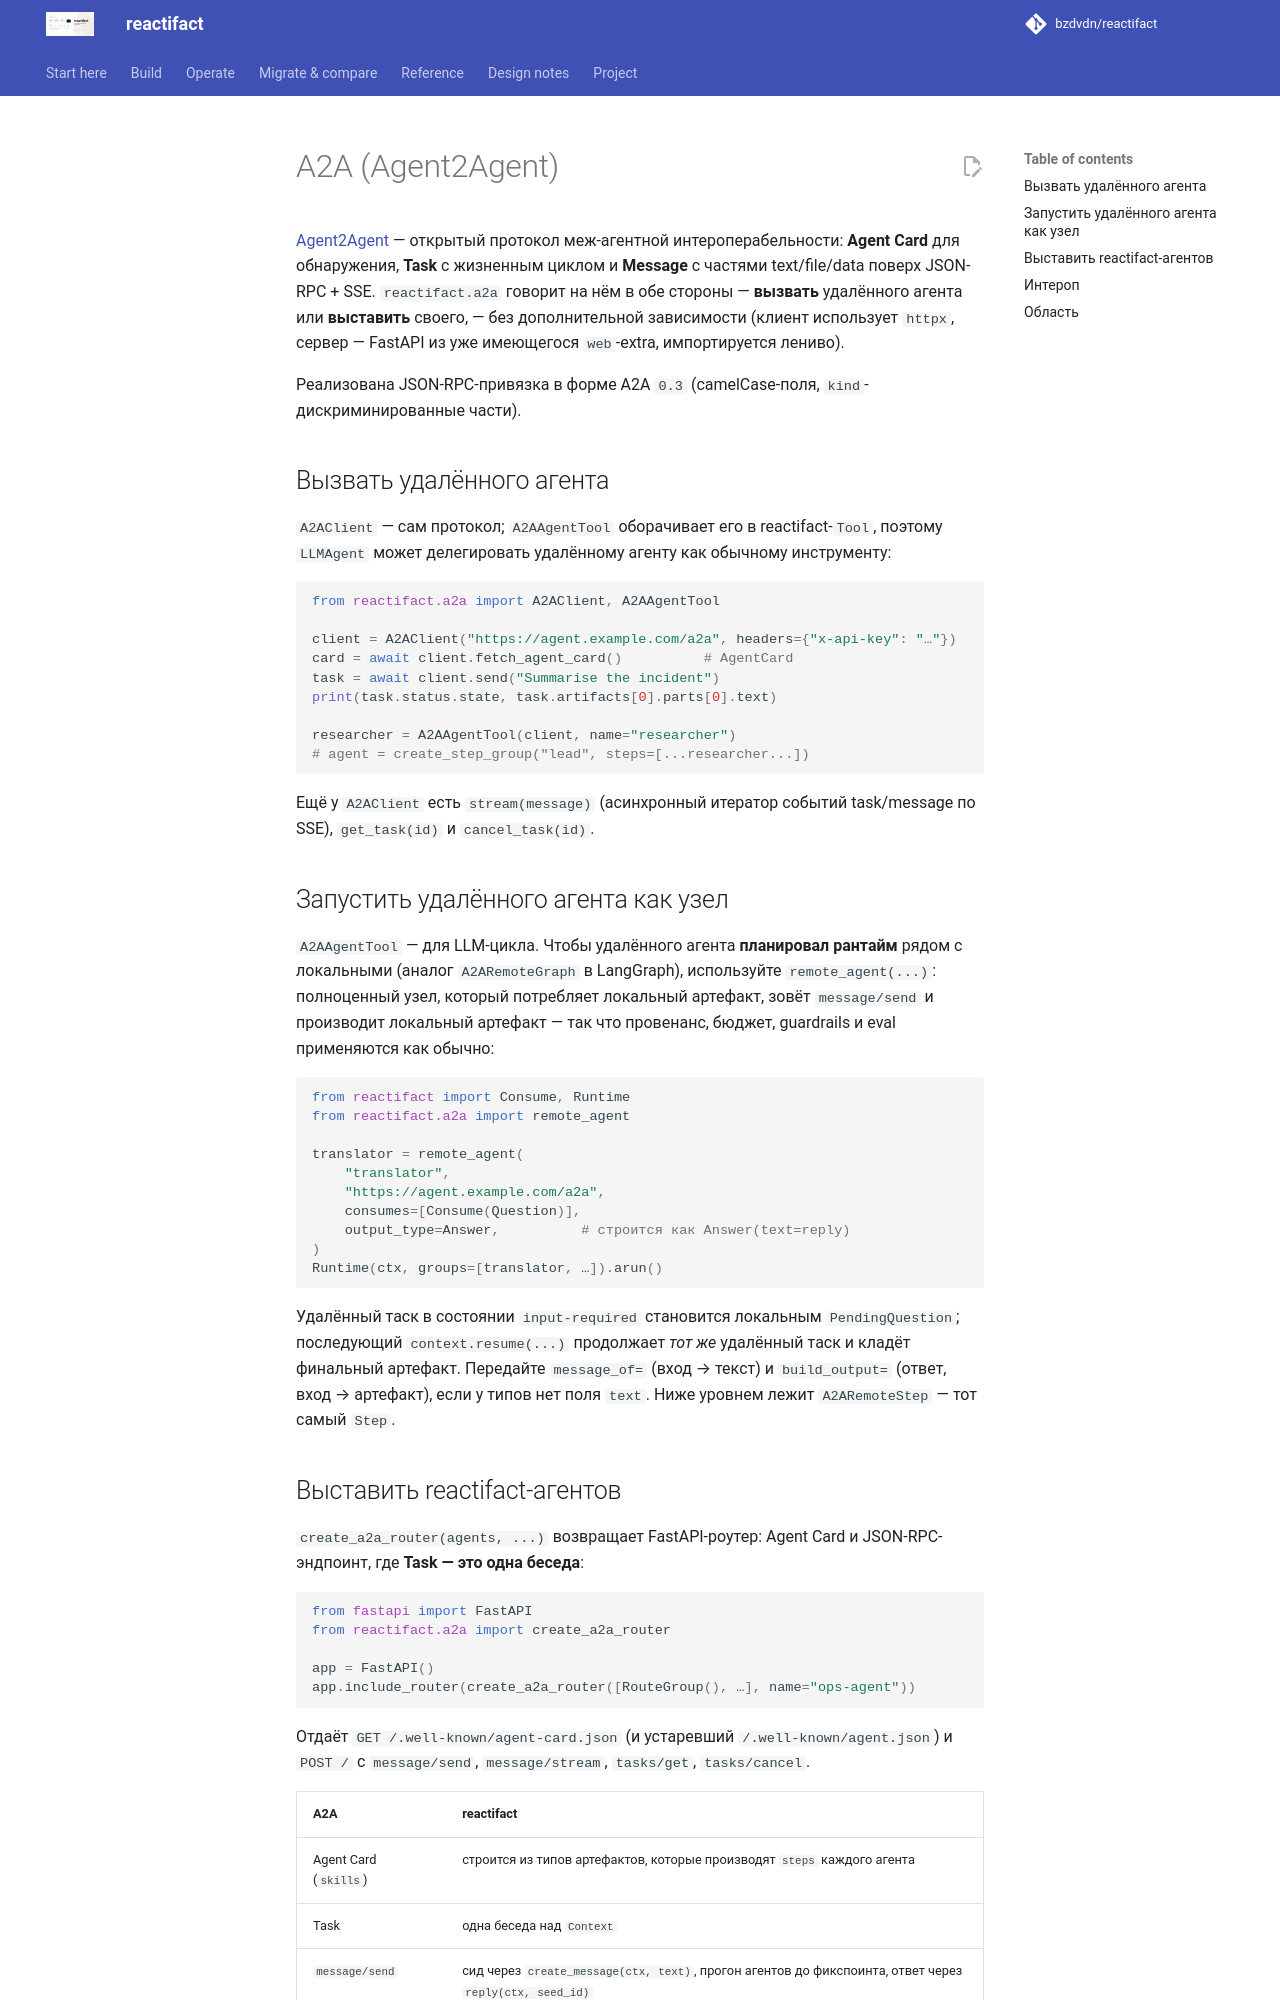

repository: bzdvdn/reactifact · page: ru/a2a/index.html · generator: mkdocs

# A2A (Agent2Agent)

[Agent2Agent](https://a2a-protocol.org) — открытый протокол меж-агентной
интероперабельности: **Agent Card** для обнаружения, **Task** с жизненным
циклом и **Message** с частями text/file/data поверх JSON-RPC + SSE.
`reactifact.a2a` говорит на нём в обе стороны — **вызвать** удалённого агента
или **выставить** своего, — без дополнительной зависимости (клиент использует
`httpx`, сервер — FastAPI из уже имеющегося `web`-extra, импортируется лениво).

Реализована JSON-RPC-привязка в форме A2A `0.3` (camelCase-поля, `kind`-
дискриминированные части).

## Вызвать удалённого агента

`A2AClient` — сам протокол; `A2AAgentTool` оборачивает его в reactifact-`Tool`,
поэтому `LLMAgent` может делегировать удалённому агенту как обычному
инструменту:

```python
from reactifact.a2a import A2AClient, A2AAgentTool

client = A2AClient("https://agent.example.com/a2a", headers={"x-api-key": "…"})
card = await client.fetch_agent_card()          # AgentCard
task = await client.send("Summarise the incident")
print(task.status.state, task.artifacts[0].parts[0].text)

researcher = A2AAgentTool(client, name="researcher")
# agent = create_step_group("lead", steps=[...researcher...])
```

Ещё у `A2AClient` есть `stream(message)` (асинхронный итератор событий
task/message по SSE), `get_task(id)` и `cancel_task(id)`.

## Запустить удалённого агента как узел

`A2AAgentTool` — для LLM-цикла. Чтобы удалённого агента **планировал рантайм**
рядом с локальными (аналог `A2ARemoteGraph` в LangGraph), используйте
`remote_agent(...)`: полноценный узел, который потребляет локальный артефакт,
зовёт `message/send` и производит локальный артефакт — так что провенанс,
бюджет, guardrails и eval применяются как обычно:

```python
from reactifact import Consume, Runtime
from reactifact.a2a import remote_agent

translator = remote_agent(
    "translator",
    "https://agent.example.com/a2a",
    consumes=[Consume(Question)],
    output_type=Answer,          # строится как Answer(text=reply)
)
Runtime(ctx, groups=[translator, …]).arun()
```

Удалённый таск в состоянии `input-required` становится локальным
`PendingQuestion`; последующий `context.resume(...)` продолжает *тот же*
удалённый таск и кладёт финальный артефакт. Передайте `message_of=` (вход → текст)
и `build_output=` (ответ, вход → артефакт), если у типов нет поля `text`. Ниже
уровнем лежит `A2ARemoteStep` — тот самый `Step`.
